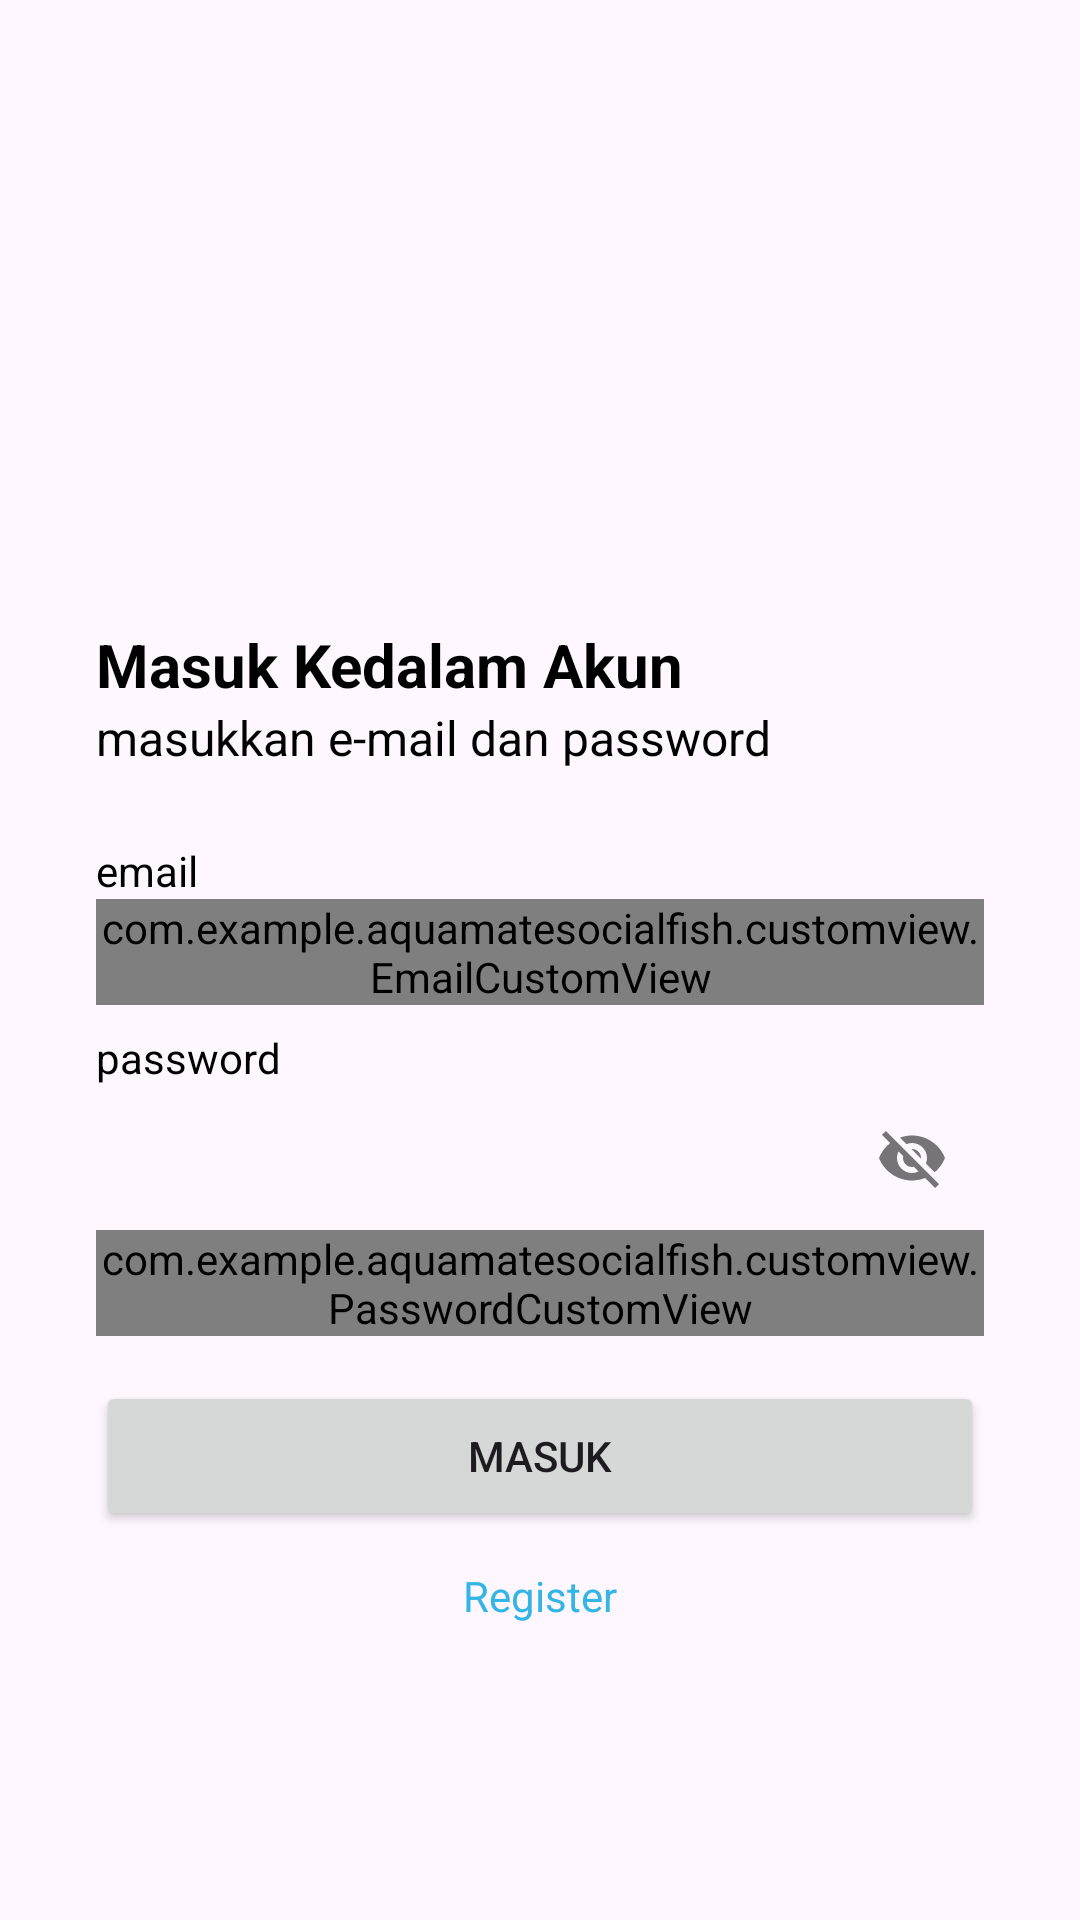

Write the Android layout XML for this screen, with the resource values it uses.
<!-- AndroidManifest.xml: application theme Theme.AquamateSocialFish -->
<!-- res/layout/activity_login.xml -->
<?xml version="1.0" encoding="utf-8"?>
<androidx.constraintlayout.widget.ConstraintLayout xmlns:android="http://schemas.android.com/apk/res/android"
    xmlns:app="http://schemas.android.com/apk/res-auto"
    xmlns:tools="http://schemas.android.com/tools"
    android:id="@+id/main"
    android:layout_width="match_parent"
    android:layout_height="match_parent"
    tools:context=".LoginActivity">


    <TextView
        android:id="@+id/titleTextView"
        android:layout_width="0dp"
        android:layout_height="wrap_content"
        android:layout_marginStart="32dp"
        android:layout_marginTop="16dp"
        android:layout_marginEnd="32dp"
        android:text="@string/masuk_kedalam_akun"
        android:textColor="@color/black"
        android:textSize="20sp"
        android:textStyle="bold"
        app:layout_constraintEnd_toEndOf="parent"
        app:layout_constraintHorizontal_bias="0.0"
        app:layout_constraintStart_toStartOf="parent"
        app:layout_constraintTop_toTopOf="@+id/guidelineHorizontal" />

    <TextView
        android:id="@+id/messageTextView"
        android:layout_width="0dp"
        android:layout_height="wrap_content"
        android:layout_marginStart="32dp"
        android:layout_marginEnd="32dp"
        android:text="masukkan e-mail dan password"
        android:textColor="@color/black"
        android:textSize="16sp"
        app:layout_constraintEnd_toEndOf="parent"
        app:layout_constraintHorizontal_bias="1.0"
        app:layout_constraintStart_toStartOf="parent"
        app:layout_constraintTop_toBottomOf="@+id/titleTextView" />

    <TextView
        android:id="@+id/emailTextView"
        android:layout_width="wrap_content"
        android:layout_height="wrap_content"
        android:layout_marginStart="32dp"
        android:layout_marginTop="24dp"
        android:text="@string/email"
        android:textColor="@color/black"
        app:layout_constraintStart_toStartOf="parent"
        app:layout_constraintTop_toBottomOf="@+id/messageTextView" />

    <com.google.android.material.textfield.TextInputLayout
        android:id="@+id/emailEditTextLayout"
        style="@style/Widget.MaterialComponents.TextInputLayout.OutlinedBox"
        android:layout_width="0dp"
        android:layout_height="wrap_content"
        android:layout_marginStart="32dp"
        android:layout_marginEnd="32dp"
        app:layout_constraintEnd_toEndOf="parent"
        app:layout_constraintStart_toStartOf="parent"
        app:layout_constraintTop_toBottomOf="@+id/emailTextView">

        <com.example.aquamatesocialfish.customview.EmailCustomView
            android:id="@+id/emailEditText"
            android:layout_width="match_parent"
            android:layout_height="wrap_content"
            android:ems="10"
            android:inputType="textEmailAddress"
            app:errorEnabled="true"
            app:errorTextAppearance="@style/TextAppearance.AppCompat.Caption"
            app:layout_constraintTop_toBottomOf="@id/emailTextView"
            tools:ignore="SpeakableTextPresentCheck" />
    </com.google.android.material.textfield.TextInputLayout>

    <TextView
        android:id="@+id/passwordTextView"
        android:layout_width="wrap_content"
        android:layout_height="wrap_content"
        android:layout_marginStart="32dp"
        android:layout_marginTop="8dp"
        android:text="@string/password"
        android:textColor="@color/black"
        app:layout_constraintStart_toStartOf="parent"
        app:layout_constraintTop_toBottomOf="@+id/emailEditTextLayout" />

    <com.google.android.material.textfield.TextInputLayout
        android:id="@+id/passwordEditTextLayout"
        style="@style/Widget.MaterialComponents.TextInputLayout.OutlinedBox"
        android:layout_width="0dp"
        android:layout_height="wrap_content"
        android:layout_marginStart="32dp"
        android:layout_marginEnd="32dp"
        app:endIconMode="password_toggle"
        app:layout_constraintEnd_toEndOf="parent"
        app:layout_constraintStart_toStartOf="parent"
        app:layout_constraintTop_toBottomOf="@+id/passwordTextView">

        <com.example.aquamatesocialfish.customview.PasswordCustomView
            android:id="@+id/passwordEditText"
            android:layout_width="match_parent"
            android:layout_height="wrap_content"
            android:ems="10"
            android:inputType="textPassword"
            app:errorEnabled="true"
            app:errorTextAppearance="@style/TextAppearance.AppCompat.Caption"
            app:layout_constraintTop_toBottomOf="@id/passwordTextView"
            tools:ignore="SpeakableTextPresentCheck" />

    </com.google.android.material.textfield.TextInputLayout>

    <Button
        android:id="@+id/loginButton"
        android:layout_width="0dp"
        android:layout_height="50dp"
        android:layout_marginStart="32dp"
        android:layout_marginTop="15dp"
        android:layout_marginEnd="32dp"
        android:text="Masuk"
        app:layout_constraintEnd_toEndOf="parent"
        app:layout_constraintStart_toStartOf="parent"
        app:layout_constraintTop_toBottomOf="@+id/passwordEditTextLayout" />

    <TextView
        android:id="@+id/tv_register"
        android:layout_width="wrap_content"
        android:layout_height="wrap_content"
        android:layout_gravity="center"
        android:layout_marginTop="12dp"
        android:text="@string/register"

        android:textColor="@android:color/holo_blue_light"
        app:layout_constraintEnd_toEndOf="parent"
        app:layout_constraintStart_toStartOf="parent"
        app:layout_constraintTop_toBottomOf="@+id/loginButton" />

    <androidx.constraintlayout.widget.Guideline
        android:id="@+id/guidelineHorizontal"
        android:layout_width="wrap_content"
        android:layout_height="62dp"
        android:orientation="horizontal"
        app:layout_constraintEnd_toEndOf="parent"
        app:layout_constraintGuide_percent="0.3"
        app:layout_constraintStart_toStartOf="parent" />

    <androidx.constraintlayout.widget.Guideline
        android:id="@+id/guidelineHorizontal2"
        android:layout_width="wrap_content"
        android:layout_height="64dp"
        android:orientation="horizontal"
        app:layout_constraintEnd_toEndOf="parent"
        app:layout_constraintGuide_percent="0.1"
        app:layout_constraintStart_toStartOf="parent" />
    <ProgressBar
        android:id="@+id/progress_bar"
        android:layout_width="wrap_content"
        android:layout_height="wrap_content"
        android:visibility="gone"
        app:layout_constraintBottom_toBottomOf="@+id/tv_register"
        app:layout_constraintEnd_toEndOf="@+id/tv_register"
        app:layout_constraintStart_toStartOf="@+id/tv_register"
        app:layout_constraintTop_toTopOf="@+id/tv_register" />

</androidx.constraintlayout.widget.ConstraintLayout>
<!-- resources referenced by this layout -->
<resources>
  <color name="black">#FF000000</color>
  <string name="email">email</string>
  <string name="masuk_kedalam_akun">Masuk Kedalam Akun</string>
  <string name="password">password</string>
  <string name="register">Register</string>
  <style name="Theme.AquamateSocialFish" parent="Base.Theme.AquamateSocialFish" />
  <style name="Base.Theme.AquamateSocialFish" parent="Theme.Material3.DayNight.NoActionBar">
          
          
      </style>
</resources>
